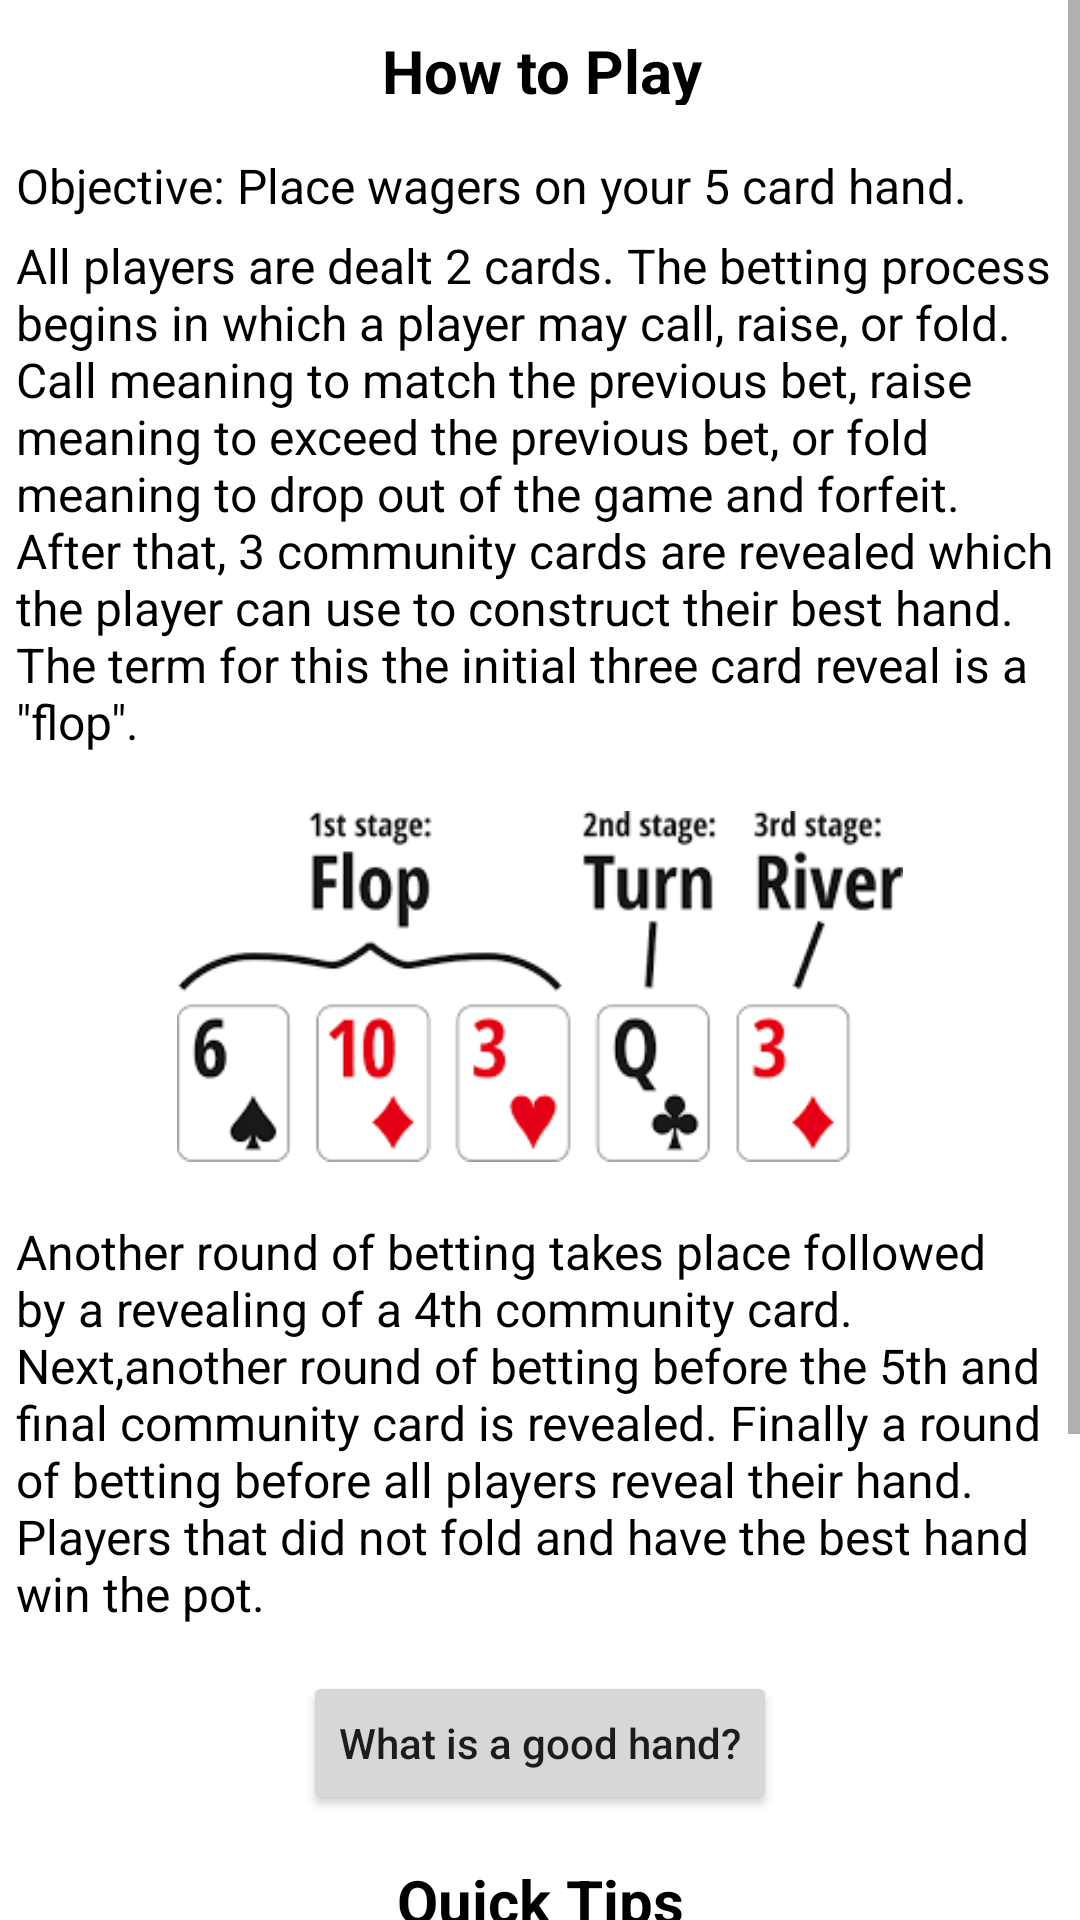

Produce the Android XML layout that renders to this screen, including the resource entries it uses.
<!-- AndroidManifest.xml: application theme Theme.GamblingBadger -->
<!-- res/layout/fragment_t_x_tip.xml -->
<?xml version="1.0" encoding="utf-8"?>
<androidx.constraintlayout.widget.ConstraintLayout xmlns:android="http://schemas.android.com/apk/res/android"
    xmlns:app="http://schemas.android.com/apk/res-auto"
    xmlns:tools="http://schemas.android.com/tools"
    android:layout_width="match_parent"
    android:layout_height="match_parent"
    tools:context=".tips.TXTipFrag">

    <ScrollView
        android:layout_width="match_parent"
        android:layout_height="wrap_content"
        app:layout_constraintBottom_toBottomOf="parent"
        app:layout_constraintEnd_toEndOf="parent"
        app:layout_constraintHorizontal_bias="0.5"
        app:layout_constraintStart_toStartOf="parent"
        app:layout_constraintTop_toTopOf="parent"
        app:layout_constraintVertical_bias="0.5">

        <androidx.constraintlayout.widget.ConstraintLayout
            android:layout_width="match_parent"
            android:layout_height="wrap_content"
            app:layout_constraintBottom_toBottomOf="parent"
            app:layout_constraintEnd_toEndOf="parent"
            app:layout_constraintHorizontal_bias="0.5"
            app:layout_constraintStart_toStartOf="parent"
            app:layout_constraintTop_toTopOf="parent"
            app:layout_constraintVertical_bias="0.5"
            tools:layout_editor_absoluteY="114dp">

            <TextView
                android:id="@+id/bt2"
                android:layout_width="370dp"
                android:layout_height="wrap_content"
                android:layout_marginStart="20dp"
                android:layout_marginTop="12dp"
                android:layout_marginEnd="20dp"
                android:paddingHorizontal="10dp"
                android:text="@string/txHoldemBasicspt2"
                android:textAlignment="textStart"
                android:textColor="#000000"
                android:textSize="16sp"
                app:layout_constraintEnd_toEndOf="parent"
                app:layout_constraintStart_toStartOf="parent"
                app:layout_constraintTop_toBottomOf="@+id/imageView3" />

            <TextView
                android:id="@+id/t4"
                android:layout_width="350dp"
                android:layout_height="wrap_content"
                android:layout_marginStart="20dp"
                android:layout_marginTop="5dp"
                android:layout_marginEnd="20dp"
                android:layout_marginBottom="10dp"
                android:paddingHorizontal="10dp"
                android:text="@string/txHoldemTip4"
                android:textAlignment="textStart"
                android:textColor="#000000"
                android:textSize="16sp"
                app:layout_constraintBottom_toBottomOf="parent"
                app:layout_constraintEnd_toEndOf="parent"
                app:layout_constraintStart_toStartOf="parent"
                app:layout_constraintTop_toBottomOf="@+id/t3" />

            <TextView
                android:id="@+id/t3"
                android:layout_width="350dp"
                android:layout_height="wrap_content"
                android:layout_marginStart="20dp"
                android:layout_marginTop="5dp"
                android:layout_marginEnd="20dp"
                android:paddingHorizontal="10dp"
                android:text="@string/txHoldemTip3"
                android:textAlignment="textStart"
                android:textColor="#000000"
                android:textSize="16sp"
                app:layout_constraintEnd_toEndOf="parent"
                app:layout_constraintHorizontal_bias="0.483"
                app:layout_constraintStart_toStartOf="parent"
                app:layout_constraintTop_toBottomOf="@+id/t2" />

            <TextView
                android:id="@+id/t2"
                android:layout_width="350dp"
                android:layout_height="wrap_content"
                android:layout_marginStart="20dp"
                android:layout_marginTop="5dp"
                android:layout_marginEnd="20dp"
                android:paddingHorizontal="10dp"
                android:text="@string/txHoldemTip2"
                android:textAlignment="textStart"
                android:textColor="#000000"
                android:textSize="16sp"
                app:layout_constraintEnd_toEndOf="parent"
                app:layout_constraintHorizontal_bias="0.483"
                app:layout_constraintStart_toStartOf="parent"
                app:layout_constraintTop_toBottomOf="@+id/t1" />

            <TextView
                android:id="@+id/t1"
                android:layout_width="350dp"
                android:layout_height="wrap_content"
                android:layout_marginStart="20dp"
                android:layout_marginTop="5dp"
                android:layout_marginEnd="20dp"
                android:paddingHorizontal="10dp"
                android:text="@string/txHoldemTip1"
                android:textAlignment="textStart"
                android:textColor="#000000"
                android:textSize="16sp"
                app:layout_constraintEnd_toEndOf="parent"
                app:layout_constraintHorizontal_bias="0.491"
                app:layout_constraintStart_toStartOf="parent"
                app:layout_constraintTop_toBottomOf="@+id/qt" />

            <TextView
                android:id="@+id/qt"
                android:layout_width="190dp"
                android:layout_height="25dp"
                android:layout_marginTop="15dp"
                android:paddingHorizontal="10dp"
                android:text="@string/quickTips"
                android:textAlignment="center"
                android:textColor="#000000"
                android:textSize="20sp"
                android:textStyle="bold"
                app:layout_constraintEnd_toEndOf="parent"
                app:layout_constraintStart_toStartOf="parent"
                app:layout_constraintTop_toBottomOf="@+id/whatisagoodhandbutton2" />

            <TextView
                android:id="@+id/bt"
                android:layout_width="370dp"
                android:layout_height="wrap_content"
                android:layout_marginTop="5dp"
                android:paddingHorizontal="10dp"
                android:text="@string/txHoldemBasics"
                android:textAlignment="textStart"
                android:textColor="#000000"
                android:textSize="16sp"
                app:layout_constraintEnd_toEndOf="parent"
                app:layout_constraintHorizontal_bias="0.5"
                app:layout_constraintStart_toStartOf="parent"
                app:layout_constraintTop_toBottomOf="@+id/obt" />

            <TextView
                android:id="@+id/obt"
                android:layout_width="370dp"
                android:layout_height="wrap_content"
                android:layout_marginTop="16dp"
                android:paddingHorizontal="10dp"
                android:text="@string/txHoldemObjective"
                android:textAlignment="textStart"
                android:textColor="#000000"
                android:textSize="16sp"
                app:layout_constraintEnd_toEndOf="parent"
                app:layout_constraintHorizontal_bias="0.5"
                app:layout_constraintStart_toStartOf="parent"
                app:layout_constraintTop_toBottomOf="@+id/htp" />

            <TextView
                android:id="@+id/htp"
                android:layout_width="370dp"
                android:layout_height="25dp"
                android:layout_marginTop="10dp"
                android:paddingHorizontal="10dp"
                android:text="@string/howToPlay"
                android:textAlignment="center"
                android:textColor="#000000"
                android:textSize="20sp"
                android:textStyle="bold"
                app:layout_constraintEnd_toEndOf="parent"
                app:layout_constraintHorizontal_bias="0.5"
                app:layout_constraintStart_toStartOf="parent"
                app:layout_constraintTop_toTopOf="parent" />

            <ImageView
                android:id="@+id/imageView3"
                android:layout_width="262dp"
                android:layout_height="131dp"
                android:layout_marginTop="12dp"
                android:contentDescription="@string/txHoldemBasics"
                android:paddingHorizontal="10dp"
                android:src="@drawable/flop_turn_river"
                app:layout_constraintEnd_toEndOf="parent"
                app:layout_constraintHorizontal_bias="0.5"
                app:layout_constraintStart_toStartOf="parent"
                app:layout_constraintTop_toBottomOf="@+id/bt" />

            <Button
                android:id="@+id/whatisagoodhandbutton2"
                android:layout_width="wrap_content"
                android:layout_height="wrap_content"
                android:layout_marginTop="15dp"
                android:text="What is a good hand?"
                android:textAllCaps="false"
                app:layout_constraintEnd_toEndOf="parent"
                app:layout_constraintHorizontal_bias="0.5"
                app:layout_constraintStart_toStartOf="parent"
                app:layout_constraintTop_toBottomOf="@+id/bt2" />

        </androidx.constraintlayout.widget.ConstraintLayout>
    </ScrollView>
</androidx.constraintlayout.widget.ConstraintLayout>
<!-- resources referenced by this layout -->
<resources>
  <!-- drawable flop_turn_river: png bitmap (drawable, 6927 bytes) -->
  <string name="howToPlay">How to Play</string>
  <string name="quickTips">Quick Tips</string>
  <string name="txHoldemBasics">All players are dealt 2 cards. The betting process begins in which a player may  call, raise, or fold. Call meaning to match the previous bet, raise meaning to exceed the previous bet, or fold meaning to drop out of the game and forfeit. After that, 3 community cards are revealed which the player can use to construct their best hand. The term for this the initial three card reveal is a \"flop\".</string>
  <string name="txHoldemBasicspt2">Another round of betting takes place followed by a revealing of a 4th community card. Next,another round of betting before the 5th and final community card is revealed. Finally a round of betting before all players reveal their hand. Players that did not fold and have the best hand win the pot.</string>
  <string name="txHoldemObjective">Objective: Place wagers on your 5 card hand.  </string>
  <string name="txHoldemTip1">1. Do not reveal anything about your cards. Unless you are trying to do some mind manipulation or something.</string>
  <string name="txHoldemTip2">2. Strategy is based on the two cards in your hand.</string>
  <string name="txHoldemTip3">3. Do not be afraid to cut losses after seeing the flop.</string>
  <string name="txHoldemTip4">4. As the number of players decrease, the probability of a strong hand increases.</string>
  <style name="Theme.GamblingBadger" parent="Theme.MaterialComponents.DayNight.DarkActionBar">
          
          <item name="colorPrimary">@color/purple_500</item>
          <item name="colorPrimaryVariant">@color/purple_700</item>
          <item name="colorOnPrimary">@color/white</item>
          
          <item name="colorSecondary">@color/teal_200</item>
          <item name="colorSecondaryVariant">@color/teal_700</item>
          <item name="colorOnSecondary">@color/black</item>
          
          <item name="android:statusBarColor" tools:targetApi="l">?attr/colorPrimaryVariant</item>
          
      </style>
  <!-- not gathered from this repository: default colours our renderer supplied (Android Studio template values) -->
  <color name="purple_500">#FF6200EE</color>
  <color name="purple_700">#FF3700B3</color>
  <color name="teal_200">#FF03DAC5</color>
  <color name="teal_700">#FF018786</color>
  <color name="black">#FF000000</color>
  <color name="white">#FFFFFFFF</color>
</resources>
